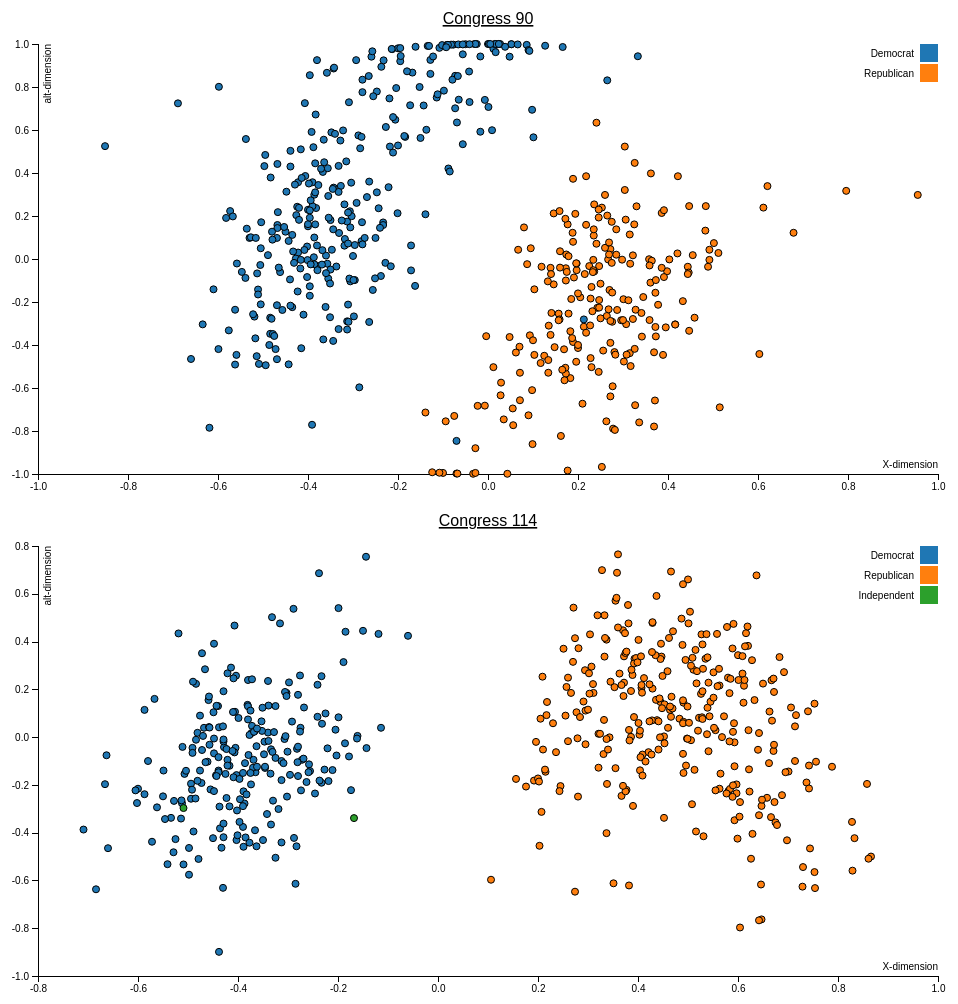
D3 v4 page, settled after 480 driven frames (8 s of simulated time); the page loaded 2 data file(s).


// SOURCE: https://bl.ocks.org/mbostock/3887118
// NOTE: the above source used to be v3, I have made it v4-friendly

var margin = {top: 40, right: 20, bottom: 30, left: 40},
    width = 960 - margin.left - margin.right,
    height = 500 - margin.top - margin.bottom;

    console.log(width)
    console.log(height)
// Define the div for the tooltip
var div = d3.select("body").append("div") 
    .attr("class", "tooltip")       
    .style("opacity", 0);



var x = d3.scaleLinear()
    .range([0, width]);


var y = d3.scaleLinear()
    .range([height, 0]);

var color = d3.scaleOrdinal(d3.schemeCategory10)

var xAxis = d3.axisBottom(x);

var yAxis = d3.axisLeft(y);

var svg = d3.select("body").append("svg")
    .attr("width", width + margin.left + margin.right)
    .attr("height", height + margin.top + margin.bottom)
  .append("g")
    .attr("transform", "translate(" + margin.left + "," + margin.top + ")");

d3.csv("congress_data_90.csv", function(error, data) {
  if (error) throw error;

  data.forEach(function(d) {
    d.x_dimension = +d.x_dimension;
    d.alt_dimension = +d.alt_dimension;
  });

  x.domain(d3.extent(data, function(d) { return d.x_dimension; })).nice();
  y.domain(d3.extent(data, function(d) { return d.alt_dimension; })).nice();


  svg.append("g")
      .attr("class", "x axis")
      .attr("transform", "translate(0," + height + ")")
      .call(xAxis)
    .append("text")
      .attr("class", "label")
      .attr("x", width)
      .attr("y", -6)
      .style("text-anchor", "end")
      .style('fill','black')
      .text("X-dimension");

  svg.append("g")
      .attr("class", "y axis")
      .call(yAxis)
    .append("text")
      .attr("class", "label")
      .attr("transform", "rotate(-90)")
      .attr("y", 6)
      .attr("dy", ".71em")
      .style("text-anchor", "end")
      .style('fill','black')
      .text("alt-dimension")

  svg.append("text")
        .attr("x", (width / 2))             
        .attr("y", 0 - (margin.top / 2))
        .attr("text-anchor", "middle")  
        .style("font-size", "16px") 
        .style("text-decoration", "underline")  
        .text("Congress 90");

  svg.selectAll(".dot")
      .data(data)
    .enter().append("circle")
      .attr("class", "dot")
      .attr("r", 3.5)
      .attr("cx", function(d) { return x(d.x_dimension); })
      .attr("cy", function(d) { return y(d.alt_dimension); })
      .style("fill", function(d) { return color(d.party_code); })
          .on("mouseover", function(d) {   
          div.transition()    
            .duration(200)    
              .style("opacity", .9);    
          div.html(d.name + "<br/>" + d.state_name)  
            .style("left", (d3.event.pageX) + "px")   
              .style("top", (d3.event.pageY - 28) + "px");  
          })          
      .on("mouseout", function(d) {   
          div.transition()    
              .duration(500)    
              .style("opacity", 0); 
      });;

  var legend = svg.selectAll(".legend")
      .data(color.domain())
    .enter().append("g")
      .attr("class", "legend")
      .attr("transform", function(d, i) { return "translate(0," + i * 20 + ")"; });

  legend.append("rect")
      .attr("x", width - 18)
      .attr("width", 18)
      .attr("height", 18)
      .style("fill", color);

  legend.append("text")
      .attr("x", width - 24)
      .attr("y", 9)
      .attr("dy", ".35em")
      .style("text-anchor", "end")
      .text(function(d, i) {  if(i==0)
     return "Democrat"
     if(i==1)
     return "Republican"});

   



});

//// Now let's do the second dataset in another svg

var svg_2 = d3.select("body").append("svg")
    .attr("width", width + margin.left + margin.right)
    .attr("height", height + margin.top + margin.bottom)
  .append("g")
    .attr("transform", "translate(" + margin.left + "," + margin.top + ")");


d3.csv("congress_data_114.csv", function(error, data) {
  if (error) throw error;

  data.forEach(function(d) {
    d.x_dimension = +d.x_dimension;
    d.alt_dimension = +d.alt_dimension;
  });

  x.domain(d3.extent(data, function(d) { return d.x_dimension; })).nice();
  y.domain(d3.extent(data, function(d) { return d.alt_dimension; })).nice();


  svg_2.append("g")
      .attr("class", "x axis")
      .attr("transform", "translate(0," + height + ")")
      .call(xAxis)
    .append("text")
      .attr("class", "label")
      .attr("x", width)
      .attr("y", -6)
      .style("text-anchor", "end")
      .style('fill','black')
      .text("X-dimension");

  svg_2.append("g")
      .attr("class", "y axis")
      .call(yAxis)
    .append("text")
      .attr("class", "label")
      .attr("transform", "rotate(-90)")
      .attr("y", 6)
      .attr("dy", ".71em")
      .style("text-anchor", "end")
      .style('fill','black')
      .text("alt-dimension")

  svg_2.append("text")
        .attr("x", (width / 2))             
        .attr("y", 0 - (margin.top / 2))
        .attr("text-anchor", "middle")  
        .style("font-size", "16px") 
        .style("text-decoration", "underline")  
        .text("Congress 114");



  svg_2.selectAll(".dot")
      .data(data)
    .enter().append("circle")
      .attr("class", "dot")
      .attr("r", 3.5)
      .attr("cx", function(d) { return x(d.x_dimension); })
      .attr("cy", function(d) { return y(d.alt_dimension); })
      .style("fill", function(d) { return color(d.party_code); })
      .on("mouseover", function(d) {   
          div.transition()    
            .duration(200)    
              .style("opacity", .9);    
          div.html(d.name + "<br/>" + d.state_name)  
            .style("left", (d3.event.pageX) + "px")   
              .style("top", (d3.event.pageY - 28) + "px");  
          })          
      .on("mouseout", function(d) {   
          div.transition()    
              .duration(500)    
              .style("opacity", 0); 
      });;

  var legend = svg_2.selectAll(".legend")
      .data(color.domain())
    .enter().append("g")
      .attr("class", "legend")
      .attr("transform", function(d, i) { return "translate(0," + i * 20 + ")"; });

  legend.append("rect")
      .attr("x", width - 18)
      .attr("width", 18)
      .attr("height", 18)
      .style("fill", color);

  legend.append("text")
      .attr("x", width - 24)
      .attr("y", 9)
      .attr("dy", ".35em")
      .style("text-anchor", "end")
      .text(function(d,i) { if(i==0)
     return "Democrat"
     if(i==1)
     return "Republican" 
     if (i==2)
     return "Independent"});

});

// d3.select("svg").append("text")
//     .attr("x", 100 )
//     .attr("y", 50)
//     .style("text-anchor", "middle")
//     .text("Your chart title goes here");



### data: congress_data_114.csv
?congress_number, icpsr_id, state_code, congress_district, state_name, party_code, occupancy, last_means_of_office, name, x_dimension, alt_dimension, log_likelihood, num_votes, num_classification_factors, geometric_mean_probability
114, 21376, 41, 1, ALABAMA, 200, 0, 1, BYRNE, 0.535, 0.328, -110.5, 1098, 46, 0.904
114, 21192, 41, 2, ALABAMA, 200, 0, 1, ROBY, 0.36, 0.765, -91.86, 1095, 33, 0.92
114, 20301, 41, 3, ALABAMA, 200, 0, 1, ROGERS, 0.333, 0.51, -137.9, 1099, 61, 0.882
114, 29701, 41, 4, ALABAMA, 200, 0, 1, ADERHOLT, 0.358, 0.688, -101.1, 1111, 41, 0.913
114, 21193, 41, 5, ALABAMA, 200, 0, 1, BROOKS, 0.593, -0.348, -280.6, 1118, 111, 0.778
114, 21500, 41, 6, ALABAMA, 200, 0, 1, PALMER, 0.788, -0.124, -101.1, 1120, 39, 0.914
114, 21102, 41, 7, ALABAMA, 100, 0, 1, SEWELL, -0.407, 0.467, -178.7, 1062, 89, 0.845
114, 14066, 81, 1, ALASKA, 200, 0, 1, YOUNG, 0.279, -0.005, -176, 1049, 73, 0.846
114, 20902, 61, 1, ARIZONA, 100, 0, 1, KIRKPATRIC, -0.161, 0.005, -261.6, 1033, 121, 0.776
114, 21501, 61, 2, ARIZONA, 200, 0, 1, MCSALLY, 0.321, 0.014, -196.8, 1125, 95, 0.84
114, 20305, 61, 3, ARIZONA, 100, 0, 1, GRIJALVA, -0.6, -0.216, -92.59, 1051, 36, 0.916
114, 21103, 61, 4, ARIZONA, 200, 0, 1, GOSAR, 0.604, -0.272, -162.2, 1083, 78, 0.861
114, 29500, 61, 5, ARIZONA, 200, 0, 1, SALMON, 0.673, -0.272, -162.7, 1092, 62, 0.862
114, 21105, 61, 6, ARIZONA, 200, 0, 1, SCHWEIKERT, 0.642, -0.327, -131.5, 1119, 57, 0.889
114, 21502, 61, 7, ARIZONA, 100, 0, 1, GALLEGO, -0.484, -0.011, -78.88, 1110, 26, 0.931
114, 20304, 61, 8, ARIZONA, 200, 0, 1, FRANKS, 0.753, 0.14, -125.8, 1094, 45, 0.891
114, 21300, 61, 9, ARIZONA, 100, 0, 1, SINEMA, -0.114, 0.039, -410.8, 1087, 190, 0.685
114, 21106, 42, 1, ARKANSA, 200, 0, 1, CRAWFORD, 0.355, 0.571, -105.4, 1083, 48, 0.907
114, 21503, 42, 2, ARKANSA, 200, 0, 1, HILL, 0.467, 0.169, -114.7, 1121, 48, 0.903
114, 21108, 42, 3, ARKANSA, 200, 0, 1, WOMACK, 0.328, 0.699, -65.17, 1125, 21, 0.944
114, 21563, 42, 4, ARKANSA, 200, 0, 1, WESTERMAN, 0.527, 0.43, -77.56, 1122, 34, 0.933
114, 21302, 71, 1, CALIFOR, 200, 0, 1, LAMALFA, 0.563, 0.216, -111.7, 1103, 40, 0.904
114, 21303, 71, 2, CALIFOR, 100, 0, 1, HUFFMAN, -0.433, -0.463, -83.01, 1107, 40, 0.928
114, 20958, 71, 3, CALIFOR, 100, 0, 1, GARAMENDI, -0.313, -0.1, -163.4, 1082, 59, 0.86
114, 20903, 71, 4, CALIFOR, 200, 0, 1, MCCLINTOCK, 0.753, -0.565, -127, 1121, 54, 0.893
114, 29901, 71, 5, CALIFOR, 100, 0, 1, THOMPSON, -0.399, 0.08, -106.9, 1086, 44, 0.906
114, 20538, 71, 6, CALIFOR, 100, 0, 1, MATSUI, -0.444, -0.16, -69.8, 1116, 27, 0.939
114, 21304, 71, 7, CALIFOR, 100, 0, 1, BERA, -0.221, -0.047, -172.5, 1109, 76, 0.856
114, 21305, 71, 8, CALIFOR, 200, 0, 1, COOK, 0.407, 0.206, -111.9, 1105, 40, 0.904
114, 20702, 71, 9, CALIFOR, 100, 0, 1, MCNERNEY, -0.258, -0.114, -139.6, 1104, 47, 0.881
114, 21109, 71, 10, CALIFOR, 200, 0, 1, DENHAM, 0.31, 0.222, -167.7, 1117, 76, 0.861
114, 21504, 71, 11, CALIFOR, 100, 0, 1, DESAULNIER, -0.494, -0.258, -64.85, 1112, 29, 0.943
114, 15448, 71, 12, CALIFOR, 100, 0, 1, PELOSI, -0.494, -0.195, -63.92, 1038, 23, 0.94
114, 29778, 71, 13, CALIFOR, 100, 0, 1, LEE, -0.684, -0.637, -48.41, 1036, 14, 0.954
114, 20762, 71, 14, CALIFOR, 100, 0, 1, SPEIER, -0.389, -0.459, -90.2, 1036, 46, 0.917
114, 21306, 71, 15, CALIFOR, 100, 0, 1, SWALWELL, -0.369, -0.095, -93.68, 1083, 46, 0.917
114, 20501, 71, 16, CALIFOR, 100, 0, 1, COSTA, -0.199, 0.54, -421.2, 1083, 217, 0.678
114, 20103, 71, 17, CALIFOR, 100, 0, 1, HONDA, -0.529, -0.482, -57.09, 1113, 27, 0.95
114, 29312, 71, 18, CALIFOR, 100, 0, 1, ESHOO, -0.385, -0.42, -77.62, 1103, 38, 0.932
114, 29504, 71, 19, CALIFOR, 100, 0, 1, LOFGREN, -0.403, -0.431, -109.9, 1047, 50, 0.9
114, 29313, 71, 20, CALIFOR, 100, 0, 1, FARR, -0.455, -0.219, -107.7, 1067, 46, 0.904
114, 21307, 71, 21, CALIFOR, 200, 0, 1, VALADAO, 0.251, 0.37, -112, 1122, 52, 0.905
114, 20307, 71, 22, CALIFOR, 200, 0, 1, NUNES, 0.449, 0.256, -105.2, 1123, 43, 0.911
114, 20703, 71, 23, CALIFOR, 200, 0, 1, MCCARTHY, 0.459, 0.276, -84.02, 1111, 41, 0.927
114, 29774, 71, 24, CALIFOR, 100, 0, 1, CAPPS, -0.389, -0.227, -81.85, 1077, 26, 0.927
114, 21505, 71, 25, CALIFOR, 200, 0, 1, KNIGHT, 0.445, 0.147, -115.1, 1112, 49, 0.902
114, 21308, 71, 26, CALIFOR, 100, 0, 1, BROWNLEY, -0.275, 0.039, -151.8, 1119, 75, 0.873
114, 20955, 71, 27, CALIFOR, 100, 0, 1, CHU, -0.512, -0.277, -52.46, 1071, 19, 0.952
114, 20104, 71, 28, CALIFOR, 100, 0, 1, SCHIFF, -0.346, -0.129, -84.89, 1117, 29, 0.927
114, 21309, 71, 29, CALIFOR, 100, 0, 1, CARDENAS, -0.373, 0.017, -111.5, 1035, 44, 0.898
114, 29707, 71, 30, CALIFOR, 100, 0, 1, SHERMAN, -0.346, -0.124, -142.1, 1117, 51, 0.881
114, 21506, 71, 31, CALIFOR, 100, 0, 1, AGUILAR, -0.268, 0.124, -166.7, 1090, 79, 0.858
114, 29903, 71, 32, CALIFOR, 100, 0, 1, NAPOLITA, -0.448, -0.226, -68.56, 1079, 24, 0.938
114, 21507, 71, 33, CALIFOR, 100, 0, 1, LIEU, -0.325, -0.505, -93, 1025, 34, 0.913
114, 29316, 71, 34, CALIFOR, 100, 0, 1, BECERRA, -0.513, -0.265, -80.62, 1068, 32, 0.927
114, 21508, 71, 35, CALIFOR, 100, 0, 1, TORRES, -0.372, 0.047, -106.4, 1112, 46, 0.909
114, 21311, 71, 36, CALIFOR, 100, 0, 1, RUIZ, -0.232, 0.056, -170.5, 1080, 58, 0.854
114, 21110, 71, 37, CALIFOR, 100, 0, 1, BASS, -0.549, -0.14, -91.48, 1025, 43, 0.915
114, 20310, 71, 38, CALIFOR, 100, 0, 1, SANCHEZ, -0.507, -0.154, -62.07, 1103, 30, 0.945
114, 29321, 71, 39, CALIFOR, 200, 0, 1, ROYCE, 0.666, -0.335, -203.2, 1114, 85, 0.833
... 479 more rows

### data: congress_data_90.csv
?congress_number, icpsr_id, state_code, congress_district, state_name, party_code, occupancy, last_means_of_office, name, x_dimension, alt_dimension, log_likelihood, num_votes, num_classification_factors, geometric_mean_probability
90, 99903, 99, 0, USA, 100, 0, 0, JOHNSON, -0.337, -0.035, -169.6, 464, 75, 0.694
90, 10721, 41, 1, ALABAMA, 200, 0, 1, EDWARDS  J., 0.177, 0.161, -118.1, 358, 51, 0.719
90, 10717, 41, 2, ALABAMA, 200, 0, 1, DICKINSON, 0.398, -0.057, -106.5, 334, 48, 0.727
90, 195, 41, 3, ALABAMA, 100, 0, 1, ANDREWS  G., -0.03, 1, -87.46, 343, 41, 0.775
90, 11037, 41, 4, ALABAMA, 100, 0, 1, NICHOLS, -0.042, 0.872, -95.64, 335, 48, 0.752
90, 8353, 41, 5, ALABAMA, 100, 0, 1, SELDEN, -0.073, 0.852, -114.3, 306, 60, 0.688
90, 10706, 41, 6, ALABAMA, 200, 0, 1, BUCHANAN, 0.146, -0.118, -214.5, 370, 94, 0.56
90, 11000, 41, 7, ALABAMA, 100, 0, 1, BEVILL, -0.213, 0.976, -172.7, 361, 76, 0.62
90, 5058, 41, 8, ALABAMA, 100, 0, 1, JONES  R., -0.358, 0.866, -76.79, 346, 29, 0.801
90, 11039, 81, 1, ALASKA, 200, 0, 1, POLLOCK, 0.095, 0.05, -144.1, 304, 58, 0.623
90, 7845, 61, 1, ARIZONA, 200, 0, 1, RHODES  J., 0.225, -0.033, -101.7, 341, 47, 0.742
90, 10566, 61, 2, ARIZONA, 100, 0, 1, UDALL, -0.387, 0.008, -64.98, 339, 27, 0.826
90, 11050, 61, 3, ARIZONA, 200, 0, 1, STEIGER  S., 0.447, 0.246, -119.1, 375, 53, 0.728
90, 3506, 42, 1, ARKANSA, 100, 0, 1, GATHINGS, 0.012, 0.978, -113.4, 383, 56, 0.744
90, 6532, 42, 2, ARKANSA, 100, 0, 1, MILLS, -0.237, 0.894, -135, 366, 63, 0.691
90, 11020, 42, 3, ARKANSA, 200, 0, 1, HAMMERSCHMI, 0.253, 0.239, -124.8, 376, 59, 0.717
90, 10791, 42, 4, ARKANSA, 100, 0, 1, PRYOR, -0.322, 0.598, -140.4, 357, 68, 0.675
90, 10579, 71, 1, CALIFOR, 200, 0, 1, CLAUSEN, 0.16, 0.036, -104.1, 329, 45, 0.729
90, 4957, 71, 2, CALIFOR, 100, 0, 1, JOHNSON  H., -0.439, 0.503, -63.27, 369, 19, 0.842
90, 6756, 71, 3, CALIFOR, 100, 0, 1, MOSS, -0.582, 0.191, -58.77, 331, 28, 0.837
90, 10599, 71, 4, CALIFOR, 100, 0, 1, LEGGETT, -0.468, 0.158, -84.94, 326, 31, 0.771
90, 10577, 71, 5, CALIFOR, 100, 0, 1, BURTON  P., -0.634, -0.304, -70.04, 369, 30, 0.827
90, 5929, 71, 6, CALIFOR, 200, 0, 1, MAILLIARD, 0.117, -0.484, -107.2, 334, 55, 0.725
90, 1911, 71, 7, CALIFOR, 100, 0, 1, COHELAN, -0.519, -0.268, -68.76, 358, 27, 0.825
90, 6483, 71, 8, CALIFOR, 100, 0, 1, MILLER  G., -0.426, 0.204, -53.01, 296, 13, 0.836
90, 10583, 71, 9, CALIFOR, 100, 0, 1, EDWARDS  D., -0.599, -0.419, -49.37, 319, 21, 0.857
90, 3867, 71, 10, CALIFOR, 200, 0, 1, GUBSER, 0.205, -0.178, -119.9, 340, 58, 0.703
90, 10461, 71, 11, CALIFOR, 200, 1, 1, YOUNGER, 0.296, -0.285, -21.75, 47, 8, 0.63
90, 11063, 71, 11, CALIFOR, 200, 2, 2, MCCLOSKEY, 0.028, -0.634, -63.75, 186, 30, 0.71
90, 10631, 71, 12, CALIFOR, 200, 0, 1, TALCOTT, 0.25, -0.115, -96.57, 356, 42, 0.762
90, 9240, 71, 13, CALIFOR, 200, 0, 1, TEAGUE  C., 0.243, -0.227, -170.1, 370, 83, 0.632
90, 10793, 71, 14, CALIFOR, 100, 0, 1, WALDIE, -0.505, -0.211, -144.1, 352, 47, 0.664
90, 6240, 71, 15, CALIFOR, 100, 0, 1, MCFALL, -0.468, 0.442, -55.11, 368, 14, 0.861
90, 8549, 71, 16, CALIFOR, 100, 0, 1, SISK, -0.388, 0.52, -60.16, 312, 19, 0.825
90, 5255, 71, 17, CALIFOR, 100, 0, 1, KING  C.R., -0.468, 0.144, -42.46, 243, 16, 0.84
90, 11031, 71, 18, CALIFOR, 200, 0, 1, MATHIAS  R., 0.119, -0.036, -97.48, 334, 45, 0.747
90, 4514, 71, 19, CALIFOR, 100, 0, 1, HOLIFIELD, -0.467, 0.218, -49.97, 327, 19, 0.858
90, 8628, 71, 20, CALIFOR, 200, 0, 1, SMITH  H., 0.421, 0.026, -90.76, 355, 36, 0.774
90, 10595, 71, 21, CALIFOR, 100, 0, 1, HAWKINS, -0.517, -0.369, -38.36, 285, 17, 0.874
90, 10511, 71, 22, CALIFOR, 100, 0, 1, CORMAN, -0.53, 0.098, -35.9, 273, 12, 0.877
90, 10580, 71, 23, CALIFOR, 200, 0, 1, CLAWSON, 0.483, 0.132, -96.47, 340, 46, 0.753
90, 5694, 71, 24, CALIFOR, 200, 0, 1, LIPSCOMB, 0.358, -0.001, -101.4, 375, 42, 0.763
90, 11055, 71, 25, CALIFOR, 200, 0, 1, WIGGINS, 0.359, -0.284, -152.4, 338, 61, 0.637
90, 10790, 71, 26, CALIFOR, 100, 0, 1, REES, -0.484, -0.273, -69.93, 329, 31, 0.809
90, 10763, 71, 27, CALIFOR, 200, 0, 1, REINECKE, 0.234, -0.004, -99.27, 334, 43, 0.743
90, 10505, 71, 28, CALIFOR, 200, 0, 1, BELL, 0.183, -0.336, -99.35, 277, 43, 0.699
90, 10573, 71, 29, CALIFOR, 100, 0, 1, BROWN  G., -0.506, -0.028, -163.5, 271, 51, 0.547
90, 10621, 71, 30, CALIFOR, 100, 0, 1, ROYBAL, -0.61, -0.141, -49.3, 331, 20, 0.862
90, 10640, 71, 31, CALIFOR, 100, 0, 1, WILSON  C., -0.39, 0.357, -62.94, 270, 25, 0.792
90, 4592, 71, 32, CALIFOR, 200, 0, 1, HOSMER, 0.276, -0.292, -137.6, 347, 69, 0.673
90, 11038, 71, 33, CALIFOR, 200, 0, 1, PETTIS, 0.173, -0.043, -94.47, 343, 38, 0.759
90, 10594, 71, 34, CALIFOR, 100, 0, 1, HANNA, -0.347, 0.043, -72.29, 293, 30, 0.781
90, 9578, 71, 35, CALIFOR, 200, 0, 1, UTT, 0.484, 0.246, -69.45, 283, 29, 0.782
90, 10249, 71, 36, CALIFOR, 200, 0, 1, WILSON  B., 0.264, -0.265, -93.17, 324, 41, 0.75
90, 10633, 71, 37, CALIFOR, 100, 0, 1, VAN DEERLIN, -0.401, -0.005, -84.28, 349, 33, 0.785
90, 10777, 71, 38, CALIFOR, 100, 0, 1, TUNNEY, -0.311, -0.212, -80.98, 295, 30, 0.76
90, 8021, 62, 1, COLORAD, 100, 0, 1, ROGERS  B., -0.28, 0.171, -81.55, 358, 31, 0.796
90, 10572, 62, 2, COLORAD, 200, 0, 1, BROTZMAN, 0.157, -0.254, -97.13, 364, 48, 0.766
90, 10723, 62, 3, COLORAD, 100, 0, 1, EVANS, -0.331, 0.121, -107.1, 347, 46, 0.735
90, 275, 62, 4, COLORAD, 100, 0, 1, ASPINALL, -0.315, 0.454, -77.73, 324, 27, 0.787
... 478 more rows